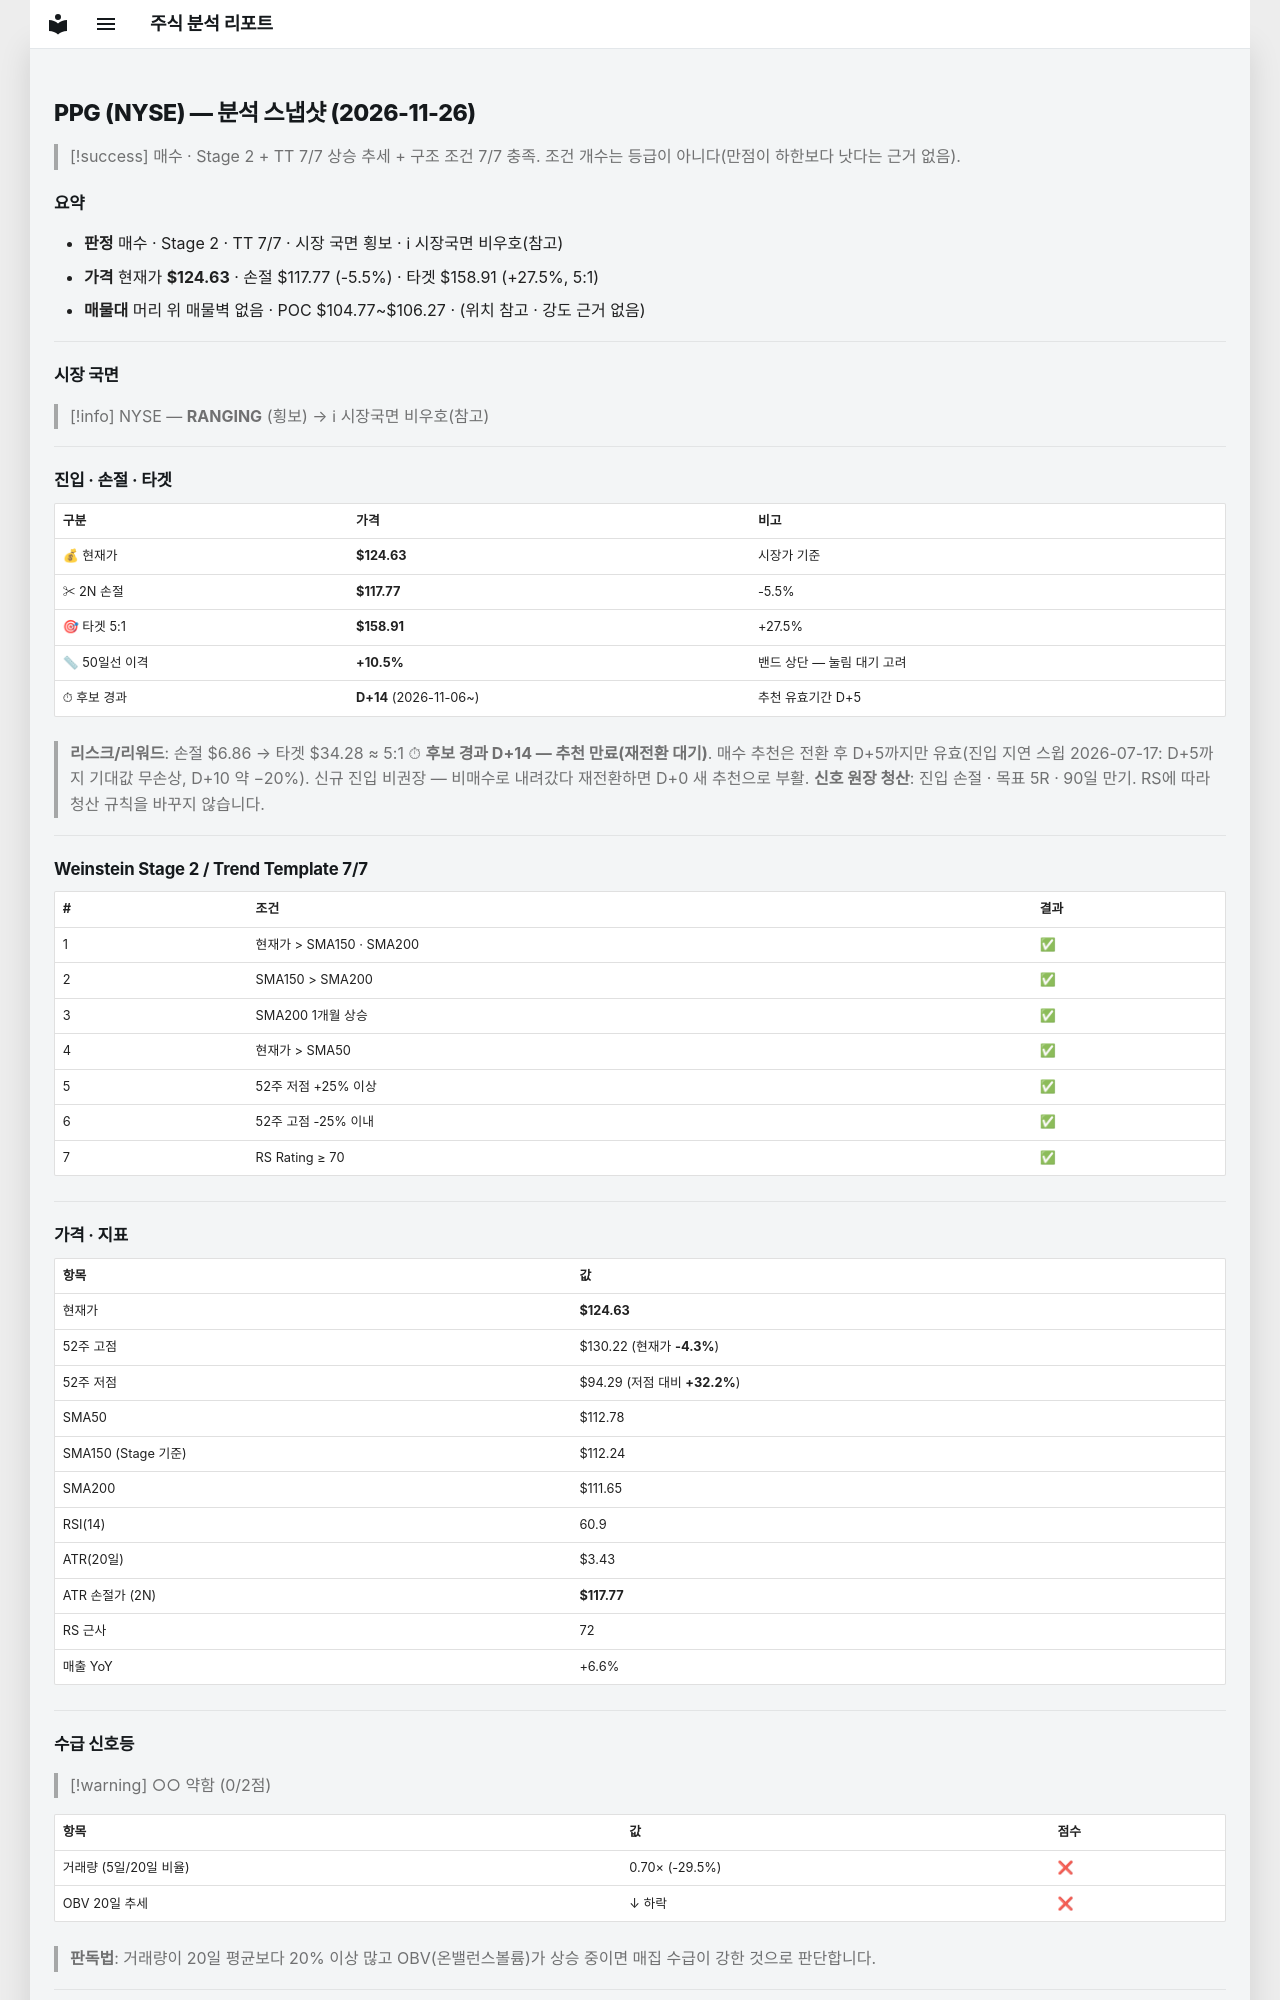

repository: soloandco/stock-reports · page: snapshots/PPG-2026-11-26/index.html · generator: mkdocs

---
type: analysis-snapshot
title: PPG 분석 스냅샷
ticker: PPG
market: NYSE
created: 2026-11-26
updated: 2026-11-26
bar-date: 2026-11-25
verdict: 매수후보
real-rr: 0.82
sma50-gap-pct: 10.5
candidate-days: 14
candidate-since: 2026-11-06
weekly-position: 저항대아래
weekly-overhead-price: 130.22
weekly-overhead-pct: 4.5
stage: 2
trend-template-score: 7
tt-max: 7
ma-set: sma-50-150-200
price: 124.62999725341797
stop-price: 117.77424401846159
market-regime: RANGING
supply-demand-score: 0/2
supply-demand-label: 약함
status: tracking
tags:
  - stock-agent
  - watchlist
  - PPG
  - analysis
related:
  - "[[analysis-template]]"
---

# PPG (NYSE) — 분석 스냅샷 (2026-11-26)

> [!success] 매수 · Stage 2 + TT 7/7
> 상승 추세 + 구조 조건 7/7 충족. 조건 개수는 등급이 아니다(만점이 하한보다 낫다는 근거 없음).

## 요약

- **판정** 매수 · Stage 2 · TT 7/7 · 시장 국면 횡보 · ℹ 시장국면 비우호(참고)
- **가격** 현재가 **$124.63** · 손절 $117.77 (-5.5%) · 타겟 $158.91 (+27.5%, 5:1)
- **매물대** 머리 위 매물벽 없음 · POC $104.77~$106.27 · (위치 참고 · 강도 근거 없음)

---

## 시장 국면

> [!info] NYSE — **RANGING** (횡보) → ℹ 시장국면 비우호(참고)

---

## 진입 · 손절 · 타겟

| 구분 | 가격 | 비고 |
|------|------|------|
| 💰 현재가 | **$124.63** | 시장가 기준 |
| ✂ 2N 손절 | **$117.77** | -5.5% |
| 🎯 타겟 5:1 | **$158.91** | +27.5% |
| 📏 50일선 이격 | **+10.5%** | 밴드 상단 — 눌림 대기 고려 |
| ⏱ 후보 경과 | **D+14** (2026-11-06~) | 추천 유효기간 D+5 |

> **리스크/리워드**: 손절 $6.86 → 타겟 $34.28 ≈ 5:1
> ⏱ **후보 경과 D+14 — 추천 만료(재전환 대기)**. 매수 추천은 전환 후 D+5까지만 유효(진입 지연 스윕 2026-07-17: D+5까지 기대값 무손상, D+10 약 −20%). 신규 진입 비권장 — 비매수로 내려갔다 재전환하면 D+0 새 추천으로 부활.
> **신호 원장 청산**: 진입 손절 · 목표 5R · 90일 만기. RS에 따라 청산 규칙을 바꾸지 않습니다.

---

## Weinstein Stage 2 / Trend Template 7/7

| # | 조건 | 결과 |
|---|------|------|
| 1 | 현재가 > SMA150 · SMA200 | ✅ |
| 2 | SMA150 > SMA200 | ✅ |
| 3 | SMA200 1개월 상승 | ✅ |
| 4 | 현재가 > SMA50 | ✅ |
| 5 | 52주 저점 +25% 이상 | ✅ |
| 6 | 52주 고점 -25% 이내 | ✅ |
| 7 | RS Rating ≥ 70 | ✅ |

---

## 가격 · 지표

| 항목 | 값 |
|------|---|
| 현재가 | **$124.63** |
| 52주 고점 | $130.22 (현재가 **-4.3%**) |
| 52주 저점 | $94.29 (저점 대비 **+32.2%**) |
| SMA50 | $112.78 |
| SMA150 (Stage 기준) | $112.24 |
| SMA200 | $111.65 |
| RSI(14) | 60.9 |
| ATR(20일) | $3.43 |
| ATR 손절가 (2N) | **$117.77** |
| RS 근사 | 72 |
| 매출 YoY | +6.6% |

---
## 수급 신호등

> [!warning] ○○ 약함 (0/2점)

| 항목 | 값 | 점수 |
|------|------|------|
| 거래량 (5일/20일 비율) | 0.70× (-29.5%) | ❌ |
| OBV 20일 추세 | ↓ 하락 | ❌ |

> **판독법**: 거래량이 20일 평균보다 20% 이상 많고 OBV(온밸런스볼륨)가 상승 중이면 매집 수급이 강한 것으로 판단합니다.

---
